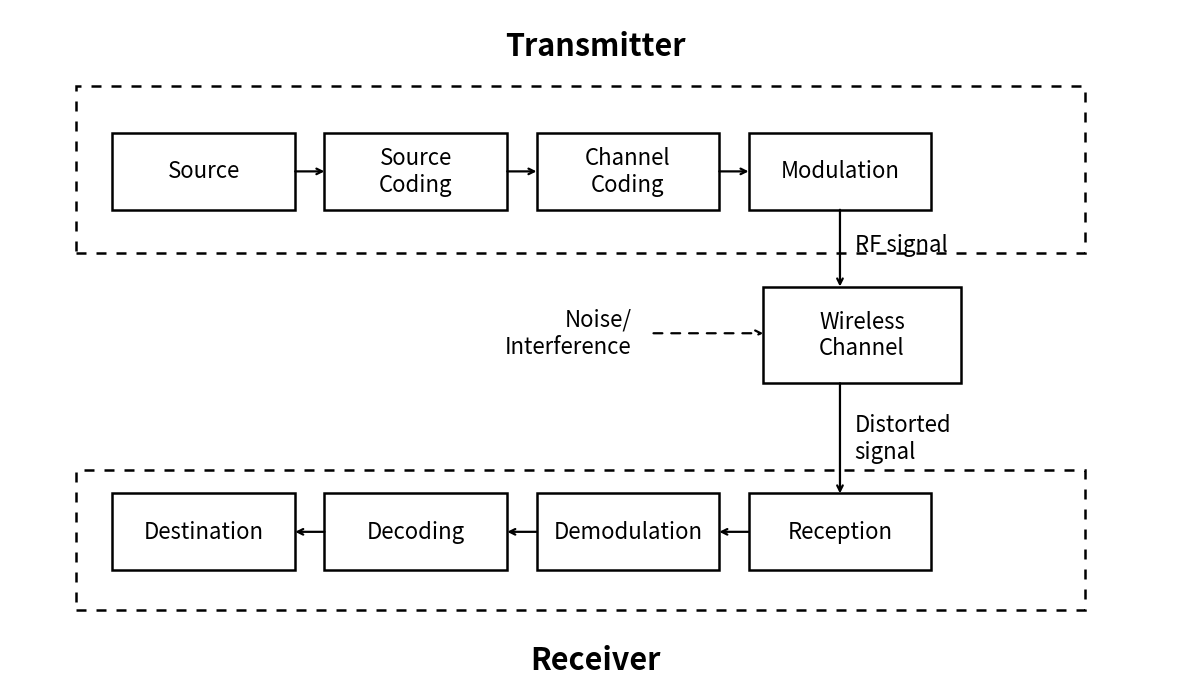

The matplotlib source for this figure:
import os
import matplotlib.pyplot as plt
from matplotlib.patches import Rectangle


# ============================================================
# User-adjustable parameters
# ============================================================

FIG_WIDTH = 12
FIG_HEIGHT = 7
FONT_SIZE_BOX = 16
FONT_SIZE_GROUP = 22
FONT_SIZE_LABEL = 16
BOX_LINEWIDTH = 1.8
ARROW_LINEWIDTH = 1.6

SAVE_FIGURE = True
OUTPUT_PATH = "figures/chapter2/fig_comm_system_block_diagram.png"


# ============================================================
# Helper functions
# ============================================================

def draw_box(ax, x, y, w, h, text, fontsize=16):
    """
    Draw a rectangular block with centered text.

    Parameters
    ----------
    ax : matplotlib.axes.Axes
        Axes to draw on.
    x, y : float
        Bottom-left corner of the box.
    w, h : float
        Width and height of the box.
    text : str
        Text shown inside the box.
    fontsize : int
        Font size of the text.
    """
    rect = Rectangle(
        (x, y), w, h,
        fill=False,
        linewidth=BOX_LINEWIDTH,
        edgecolor="black"
    )
    ax.add_patch(rect)

    ax.text(
        x + w / 2,
        y + h / 2,
        text,
        ha="center",
        va="center",
        fontsize=fontsize
    )


def draw_arrow(ax, x1, y1, x2, y2, linestyle="-"):
    """
    Draw an arrow from (x1, y1) to (x2, y2).
    """
    ax.annotate(
        "",
        xy=(x2, y2),
        xytext=(x1, y1),
        arrowprops=dict(
            arrowstyle="->",
            linewidth=ARROW_LINEWIDTH,
            linestyle=linestyle,
            color="black",
            shrinkA=0,
            shrinkB=0
        )
    )


def draw_group_box(ax, x, y, w, h):
    """
    Draw a dashed group box.
    """
    rect = Rectangle(
        (x, y), w, h,
        fill=False,
        linewidth=1.8,
        linestyle=(0, (4, 4)),
        edgecolor="black"
    )
    ax.add_patch(rect)


# ============================================================
# Main plotting routine
# ============================================================

def plot_comm_system_block_diagram():
    """
    Plot the basic link diagram of a digital communication system.
    """
    fig, ax = plt.subplots(figsize=(FIG_WIDTH, FIG_HEIGHT))
    ax.set_xlim(0, 16)
    ax.set_ylim(0, 10)
    ax.axis("off")

    # --------------------------------------------------------
    # Layout parameters
    # --------------------------------------------------------
    box_w = 2.5
    box_h = 1.15

    # Top row (Transmitter): left to right
    top_y = 7.0
    top_x = [1.4, 4.3, 7.2, 10.1]
    top_labels = ["Source", "Source\nCoding", "Channel\nCoding", "Modulation"]

    # Bottom row (Receiver): left to right in placement,
    # but signal flow is right to left
    bottom_y = 1.6
    bottom_x = [1.4, 4.3, 7.2, 10.1]
    bottom_labels = ["Destination", "Decoding", "Demodulation", "Reception"]

    # Wireless channel
    channel_x = 10.3
    channel_y = 4.4
    channel_w = 2.7
    channel_h = 1.45

    # --------------------------------------------------------
    # Draw transmitter blocks
    # --------------------------------------------------------
    for x, label in zip(top_x, top_labels):
        draw_box(ax, x, top_y, box_w, box_h, label, fontsize=FONT_SIZE_BOX)

    # Arrows between transmitter blocks
    for i in range(len(top_x) - 1):
        draw_arrow(
            ax,
            top_x[i] + box_w, top_y + box_h / 2,
            top_x[i + 1],     top_y + box_h / 2
        )

    # --------------------------------------------------------
    # Draw wireless channel
    # --------------------------------------------------------
    draw_box(
        ax,
        channel_x, channel_y,
        channel_w, channel_h,
        "Wireless\nChannel",
        fontsize=FONT_SIZE_BOX
    )

    # Arrow from modulation down to wireless channel
    mod_center_x = top_x[-1] + box_w / 2
    mod_bottom_y = top_y
    channel_top_y = channel_y + channel_h

    draw_arrow(
        ax,
        mod_center_x, mod_bottom_y,
        mod_center_x, channel_top_y
    )

    ax.text(
        mod_center_x + 0.2, (mod_bottom_y + channel_top_y) / 2 + 0.05,
        "RF signal",
        fontsize=FONT_SIZE_LABEL,
        va="center",
        ha="left"
    )

    # --------------------------------------------------------
    # Draw receiver blocks
    # --------------------------------------------------------
    for x, label in zip(bottom_x, bottom_labels):
        draw_box(ax, x, bottom_y, box_w, box_h, label, fontsize=FONT_SIZE_BOX)

    # Receiver flow: right to left
    for i in range(len(bottom_x) - 1, 0, -1):
        draw_arrow(
            ax,
            bottom_x[i],            bottom_y + box_h / 2,
            bottom_x[i - 1] + box_w, bottom_y + box_h / 2
        )

    # Arrow from wireless channel down to reception
    rx_center_x = bottom_x[-1] + box_w / 2
    rx_top_y = bottom_y + box_h
    channel_bottom_y = channel_y

    draw_arrow(
        ax,
        rx_center_x, channel_bottom_y,
        rx_center_x, rx_top_y
    )

    ax.text(
        rx_center_x + 0.2, (channel_bottom_y + rx_top_y) / 2,
        "Distorted\nsignal",
        fontsize=FONT_SIZE_LABEL,
        va="center",
        ha="left"
    )

    # --------------------------------------------------------
    # Noise / Interference
    # --------------------------------------------------------
    noise_start_x = 8.8
    noise_start_y = 5.15
    noise_end_x = channel_x
    noise_end_y = 5.15

    draw_arrow(
        ax,
        noise_start_x, noise_start_y,
        noise_end_x, noise_end_y,
        linestyle=(0, (4, 4))
    )

    ax.text(
        8.5, 5.15,
        "Noise/\nInterference",
        fontsize=FONT_SIZE_LABEL,
        va="center",
        ha="right"
    )

    # --------------------------------------------------------
    # Group boxes
    # --------------------------------------------------------
    draw_group_box(ax, 0.9, 6.35, 13.8, 2.5)   # Transmitter group
    draw_group_box(ax, 0.9, 1.0, 13.8, 2.1)    # Receiver group

    # --------------------------------------------------------
    # Group titles
    # --------------------------------------------------------
    ax.text(
        8.0, 9.45,
        "Transmitter",
        fontsize=FONT_SIZE_GROUP,
        fontweight="bold",
        ha="center",
        va="center"
    )

    ax.text(
        8.0, 0.25,
        "Receiver",
        fontsize=FONT_SIZE_GROUP,
        fontweight="bold",
        ha="center",
        va="center"
    )

    fig.tight_layout()

    if SAVE_FIGURE:
        os.makedirs(os.path.dirname(OUTPUT_PATH), exist_ok=True)
        fig.savefig(OUTPUT_PATH, dpi=300, bbox_inches="tight")
        print(f"Figure saved to: {OUTPUT_PATH}")

    plt.show()


# ============================================================
# Script entry point
# ============================================================

if __name__ == "__main__":
    plot_comm_system_block_diagram()
